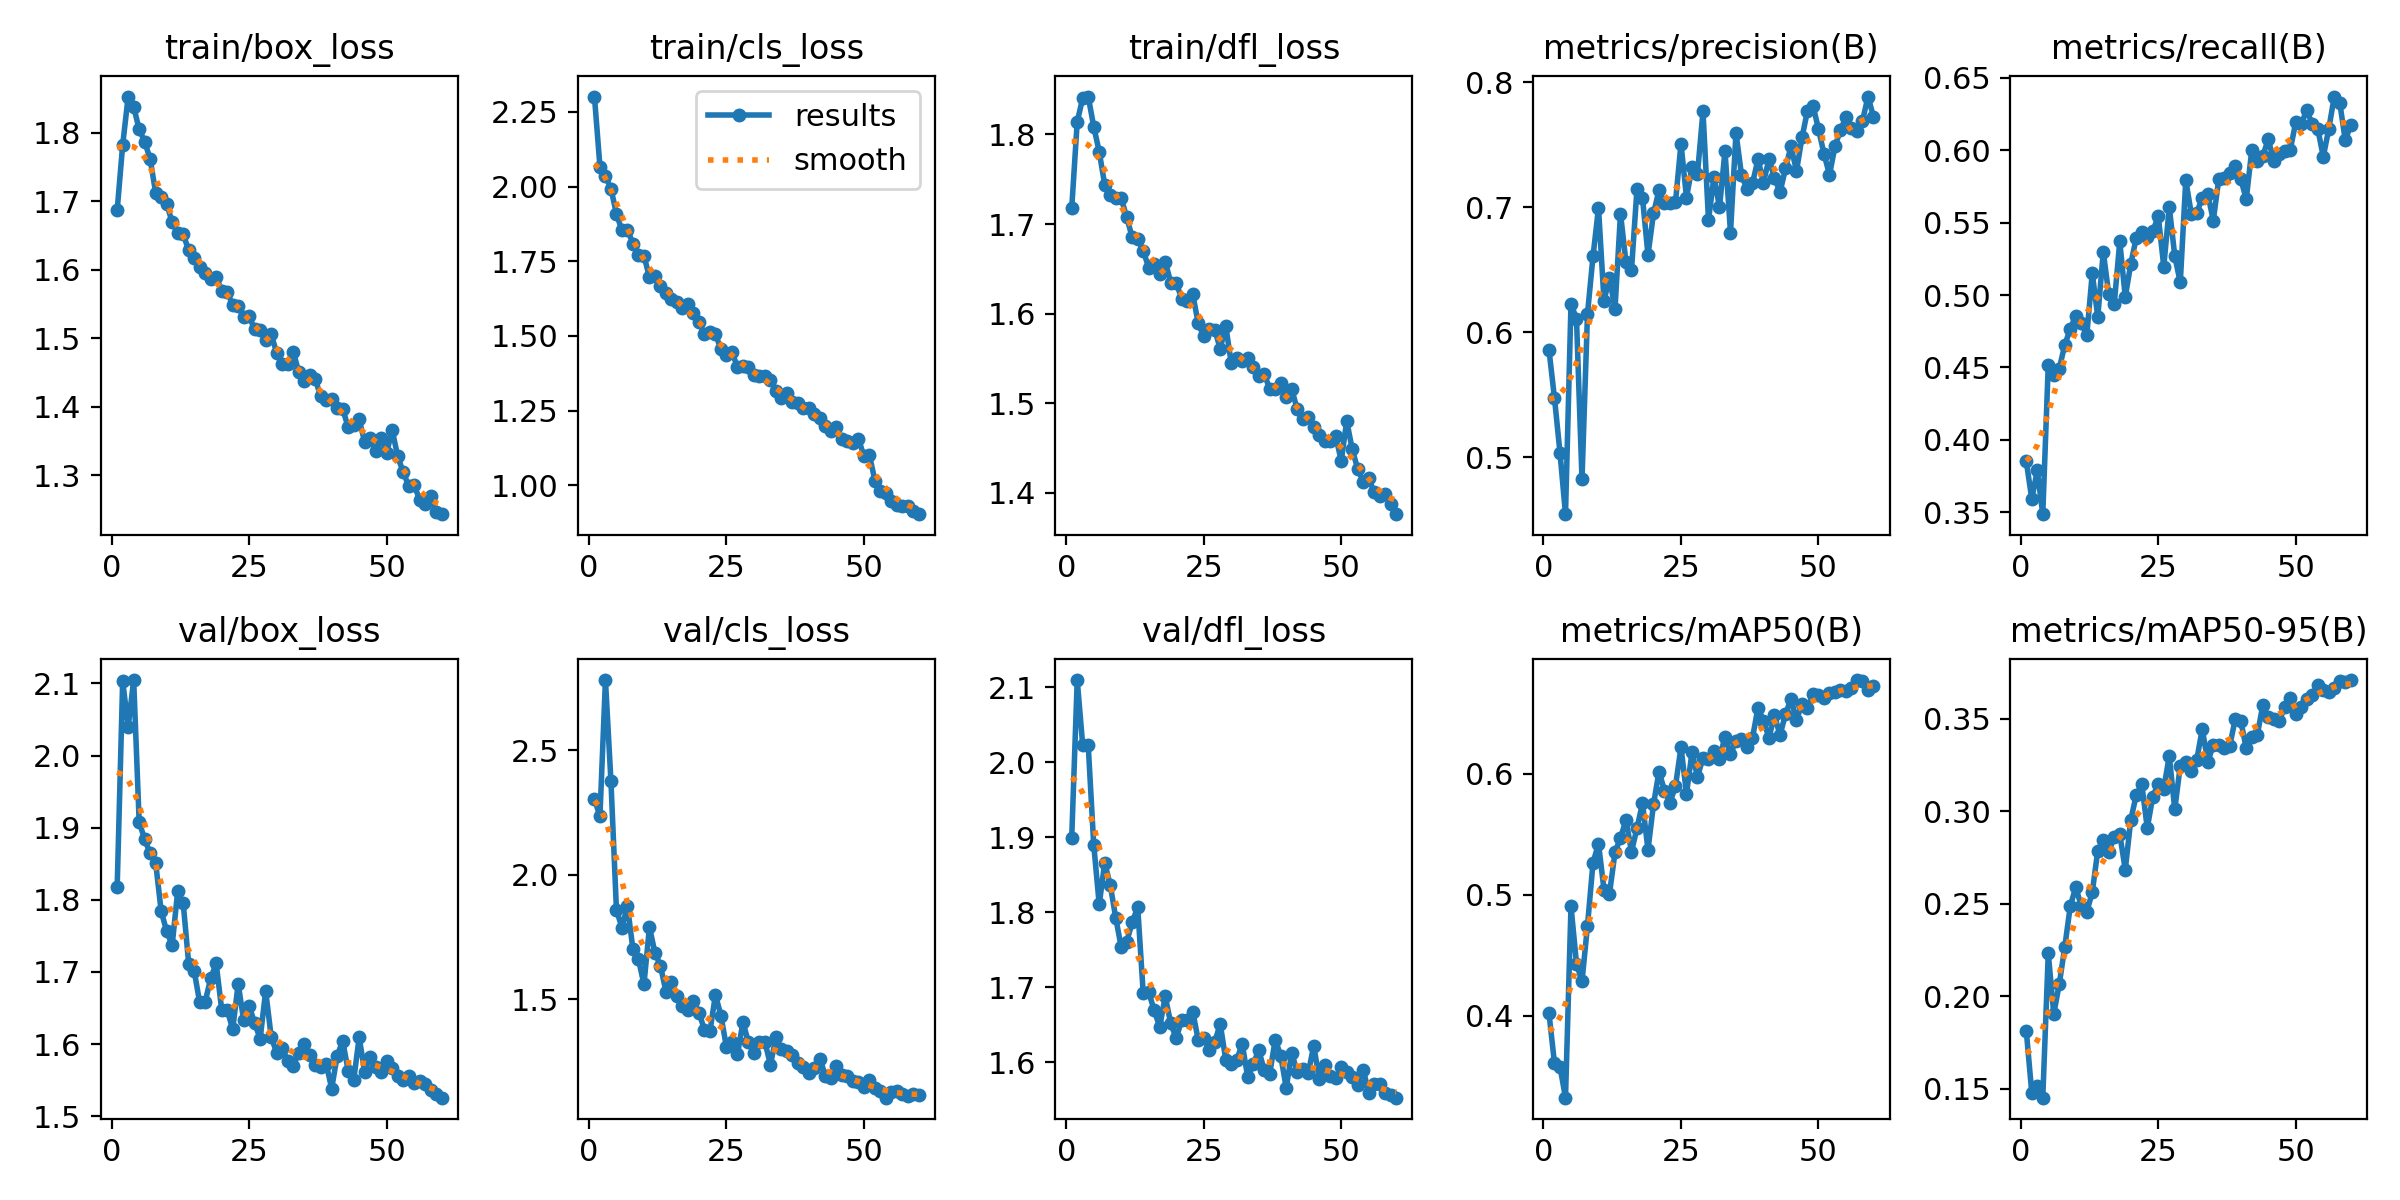

The file beside this chart, header and first rows:
epoch, time, train/box_loss, train/cls_loss, train/dfl_loss, metrics/precision(B), metrics/recall(B), metrics/mAP50(B), metrics/mAP50-95(B), val/box_loss, val/cls_loss, val/dfl_loss, lr/pg0, lr/pg1, lr/pg2
1, 1307, 1.687, 2.301, 1.718, 0.5857, 0.3852, 0.4018, 0.1813, 1.817, 2.303, 1.899, 0.0006613, 0.0006613, 0.0006613
2, 1366, 1.782, 2.067, 1.814, 0.5471, 0.3592, 0.3604, 0.1477, 2.103, 2.235, 2.109, 0.001306, 0.001306, 0.001306
3, 1425, 1.853, 2.034, 1.841, 0.5034, 0.3788, 0.3576, 0.1516, 2.04, 2.782, 2.022, 0.001929, 0.001929, 0.001929
4, 1484, 1.838, 1.993, 1.842, 0.4543, 0.3486, 0.3321, 0.1451, 2.105, 2.375, 2.023, 0.001901, 0.001901, 0.001901
5, 1543, 1.805, 1.908, 1.809, 0.6227, 0.452, 0.4904, 0.2232, 1.908, 1.858, 1.89, 0.001868, 0.001868, 0.001868
6, 1603, 1.787, 1.853, 1.781, 0.6105, 0.4446, 0.443, 0.1905, 1.884, 1.787, 1.81, 0.001835, 0.001835, 0.001835
7, 1662, 1.762, 1.855, 1.744, 0.4823, 0.4492, 0.4284, 0.2065, 1.864, 1.874, 1.866, 0.001802, 0.001802, 0.001802
8, 1721, 1.713, 1.809, 1.732, 0.6146, 0.4655, 0.4745, 0.2266, 1.851, 1.7, 1.836, 0.001769, 0.001769, 0.001769
9, 1783, 1.707, 1.769, 1.729, 0.6605, 0.4767, 0.5264, 0.2487, 1.784, 1.661, 1.792, 0.001736, 0.001736, 0.001736
10, 1844, 1.697, 1.769, 1.729, 0.6993, 0.4858, 0.5423, 0.259, 1.756, 1.559, 1.753, 0.001703, 0.001703, 0.001703
11, 1905, 1.669, 1.696, 1.708, 0.6251, 0.4806, 0.5042, 0.2487, 1.737, 1.789, 1.76, 0.00167, 0.00167, 0.00167
12, 1966, 1.654, 1.701, 1.685, 0.6434, 0.4721, 0.501, 0.2456, 1.812, 1.686, 1.786, 0.001637, 0.001637, 0.001637
13, 2025, 1.652, 1.666, 1.684, 0.6187, 0.5151, 0.535, 0.2562, 1.796, 1.634, 1.807, 0.001604, 0.001604, 0.001604
14, 2083, 1.629, 1.645, 1.67, 0.6947, 0.4849, 0.547, 0.2788, 1.712, 1.53, 1.692, 0.001571, 0.001571, 0.001571
15, 2143, 1.618, 1.622, 1.651, 0.6558, 0.5298, 0.5619, 0.2845, 1.702, 1.567, 1.693, 0.001538, 0.001538, 0.001538
16, 2203, 1.605, 1.613, 1.656, 0.6498, 0.5005, 0.5357, 0.2779, 1.658, 1.512, 1.669, 0.001505, 0.001505, 0.001505
17, 2263, 1.596, 1.594, 1.645, 0.7147, 0.494, 0.5551, 0.2864, 1.659, 1.473, 1.647, 0.001472, 0.001472, 0.001472
18, 2323, 1.586, 1.606, 1.658, 0.7072, 0.537, 0.5758, 0.2877, 1.691, 1.455, 1.688, 0.001439, 0.001439, 0.001439
19, 2383, 1.59, 1.576, 1.635, 0.6617, 0.4986, 0.5372, 0.2684, 1.712, 1.494, 1.652, 0.001406, 0.001406, 0.001406
20, 2444, 1.57, 1.546, 1.634, 0.6949, 0.5215, 0.5748, 0.2954, 1.648, 1.445, 1.632, 0.001373, 0.001373, 0.001373
21, 2504, 1.568, 1.507, 1.617, 0.7134, 0.5396, 0.602, 0.3089, 1.648, 1.377, 1.656, 0.00134, 0.00134, 0.00134
22, 2564, 1.549, 1.513, 1.614, 0.703, 0.5435, 0.5862, 0.3147, 1.62, 1.371, 1.657, 0.001307, 0.001307, 0.001307
23, 2624, 1.547, 1.506, 1.622, 0.7034, 0.5403, 0.5763, 0.291, 1.683, 1.517, 1.668, 0.001274, 0.001274, 0.001274
24, 2685, 1.531, 1.455, 1.589, 0.704, 0.544, 0.59, 0.3079, 1.633, 1.434, 1.629, 0.001241, 0.001241, 0.001241
25, 2746, 1.532, 1.437, 1.575, 0.7508, 0.5544, 0.6221, 0.3151, 1.653, 1.307, 1.633, 0.001208, 0.001208, 0.001208
26, 2806, 1.513, 1.447, 1.582, 0.7075, 0.5197, 0.5836, 0.3124, 1.629, 1.326, 1.617, 0.001175, 0.001175, 0.001175
27, 2866, 1.512, 1.395, 1.582, 0.732, 0.5608, 0.6178, 0.33, 1.608, 1.278, 1.627, 0.001142, 0.001142, 0.001142
28, 2927, 1.498, 1.401, 1.561, 0.7268, 0.527, 0.5977, 0.3011, 1.674, 1.407, 1.651, 0.001109, 0.001109, 0.001109
29, 2988, 1.506, 1.397, 1.587, 0.7765, 0.5087, 0.6132, 0.3247, 1.61, 1.327, 1.604, 0.001076, 0.001076, 0.001076
30, 3048, 1.479, 1.368, 1.545, 0.6896, 0.5794, 0.6121, 0.3265, 1.588, 1.283, 1.598, 0.001043, 0.001043, 0.001043
31, 3109, 1.463, 1.367, 1.551, 0.7243, 0.5563, 0.6187, 0.3217, 1.595, 1.329, 1.603, 0.00101, 0.00101, 0.00101
32, 3169, 1.463, 1.365, 1.548, 0.6999, 0.5568, 0.6126, 0.3279, 1.577, 1.327, 1.625, 0.000977, 0.000977, 0.000977
33, 3228, 1.481, 1.354, 1.551, 0.7449, 0.5673, 0.6308, 0.3446, 1.57, 1.236, 1.58, 0.000944, 0.000944, 0.000944
34, 3288, 1.451, 1.314, 1.541, 0.6796, 0.57, 0.6165, 0.3267, 1.588, 1.347, 1.598, 0.000911, 0.000911, 0.000911
35, 3347, 1.438, 1.291, 1.53, 0.7594, 0.5515, 0.6272, 0.3358, 1.6, 1.301, 1.616, 0.000878, 0.000878, 0.000878
36, 3407, 1.447, 1.31, 1.533, 0.7256, 0.58, 0.6285, 0.336, 1.585, 1.291, 1.589, 0.000845, 0.000845, 0.000845
37, 3466, 1.441, 1.278, 1.516, 0.7143, 0.5809, 0.622, 0.3344, 1.57, 1.274, 1.585, 0.000812, 0.000812, 0.000812
38, 3527, 1.415, 1.276, 1.516, 0.7189, 0.5846, 0.6298, 0.3355, 1.568, 1.245, 1.63, 0.000779, 0.000779, 0.000779
39, 3588, 1.409, 1.257, 1.522, 0.7383, 0.5892, 0.655, 0.35, 1.573, 1.227, 1.609, 0.000746, 0.000746, 0.000746
40, 3648, 1.411, 1.258, 1.507, 0.7197, 0.58, 0.6435, 0.3489, 1.538, 1.201, 1.566, 0.000713, 0.000713, 0.000713
41, 3709, 1.398, 1.238, 1.516, 0.7386, 0.5663, 0.6301, 0.3341, 1.584, 1.222, 1.613, 0.00068, 0.00068, 0.00068
42, 3770, 1.397, 1.225, 1.493, 0.7235, 0.6002, 0.6484, 0.34, 1.604, 1.26, 1.586, 0.000647, 0.000647, 0.000647
43, 3830, 1.37, 1.198, 1.482, 0.7117, 0.5929, 0.6321, 0.3412, 1.563, 1.191, 1.59, 0.000614, 0.000614, 0.000614
44, 3891, 1.373, 1.18, 1.484, 0.7309, 0.5963, 0.6494, 0.3574, 1.55, 1.182, 1.585, 0.000581, 0.000581, 0.000581
45, 3951, 1.382, 1.194, 1.474, 0.7487, 0.6075, 0.6622, 0.3512, 1.609, 1.23, 1.622, 0.000548, 0.000548, 0.000548
46, 4011, 1.348, 1.156, 1.465, 0.7289, 0.5928, 0.6445, 0.3497, 1.562, 1.193, 1.578, 0.000515, 0.000515, 0.000515
47, 4071, 1.355, 1.147, 1.458, 0.7557, 0.5974, 0.6582, 0.3489, 1.583, 1.19, 1.596, 0.000482, 0.000482, 0.000482
48, 4131, 1.335, 1.141, 1.457, 0.777, 0.5993, 0.6543, 0.3565, 1.568, 1.172, 1.581, 0.000449, 0.000449, 0.000449
49, 4190, 1.354, 1.155, 1.463, 0.781, 0.6005, 0.6657, 0.3616, 1.562, 1.168, 1.578, 0.000416, 0.000416, 0.000416
50, 4250, 1.333, 1.097, 1.436, 0.7624, 0.6195, 0.6656, 0.3524, 1.577, 1.147, 1.593, 0.000383, 0.000383, 0.000383
51, 4312, 1.366, 1.101, 1.48, 0.7425, 0.6185, 0.6632, 0.3567, 1.567, 1.175, 1.587, 0.00035, 0.00035, 0.00035
52, 4369, 1.327, 1.015, 1.449, 0.7259, 0.6276, 0.6674, 0.3607, 1.556, 1.145, 1.581, 0.000317, 0.000317, 0.000317
53, 4426, 1.304, 0.9797, 1.427, 0.7485, 0.6181, 0.668, 0.3629, 1.55, 1.13, 1.57, 0.000284, 0.000284, 0.000284
54, 4484, 1.284, 0.9747, 1.413, 0.7619, 0.6148, 0.6694, 0.3683, 1.555, 1.104, 1.59, 0.000251, 0.000251, 0.000251
55, 4541, 1.285, 0.9459, 1.416, 0.7718, 0.5956, 0.6683, 0.3658, 1.545, 1.128, 1.559, 0.000218, 0.000218, 0.000218
56, 4598, 1.264, 0.9344, 1.401, 0.7636, 0.6148, 0.6709, 0.3648, 1.549, 1.129, 1.571, 0.000185, 0.000185, 0.000185
57, 4655, 1.258, 0.9303, 1.397, 0.7608, 0.6372, 0.6777, 0.3669, 1.544, 1.12, 1.57, 0.000152, 0.000152, 0.000152
58, 4711, 1.27, 0.9309, 1.398, 0.7688, 0.633, 0.6769, 0.3703, 1.537, 1.11, 1.558, 0.000119, 0.000119, 0.000119
59, 4769, 1.246, 0.9147, 1.387, 0.7884, 0.6068, 0.6697, 0.3701, 1.53, 1.119, 1.557, 8.6e-05, 8.6e-05, 8.6e-05
60, 4829, 1.243, 0.9031, 1.376, 0.7722, 0.6176, 0.6727, 0.371, 1.526, 1.114, 1.553, 5.3e-05, 5.3e-05, 5.3e-05
